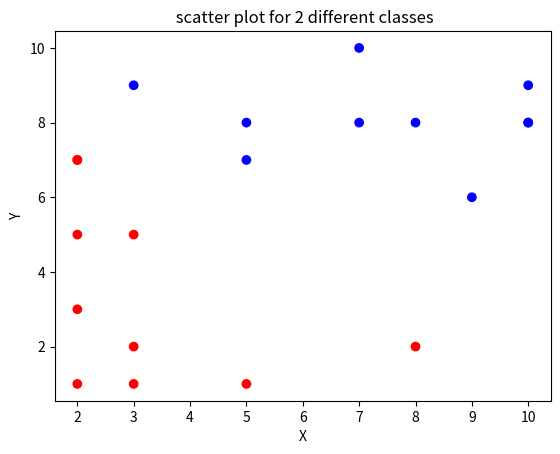

This figure's Python source:
import random
import pandas as pd
import matplotlib.pyplot as plt

x=list()
y=list()
for i in range(20):
  x.append(random.randint(1,10))
  y.append(random.randint(1,10))

d={"x":x ,"y":y}
df=pd.DataFrame(data=d)

# classifying in basis of sum of x and y is greater 10 then blue else red for less than 10
df["class"]=(df["x"]+df["y"]).apply(lambda x: "blue" if x>10 else "red")


plt.scatter(df["x"],df["y"],c=df["class"],label="scatterplot")
plt.xlabel("X")
plt.ylabel("Y")
plt.title(" scatter plot for 2 different classes")
plt.show()


  